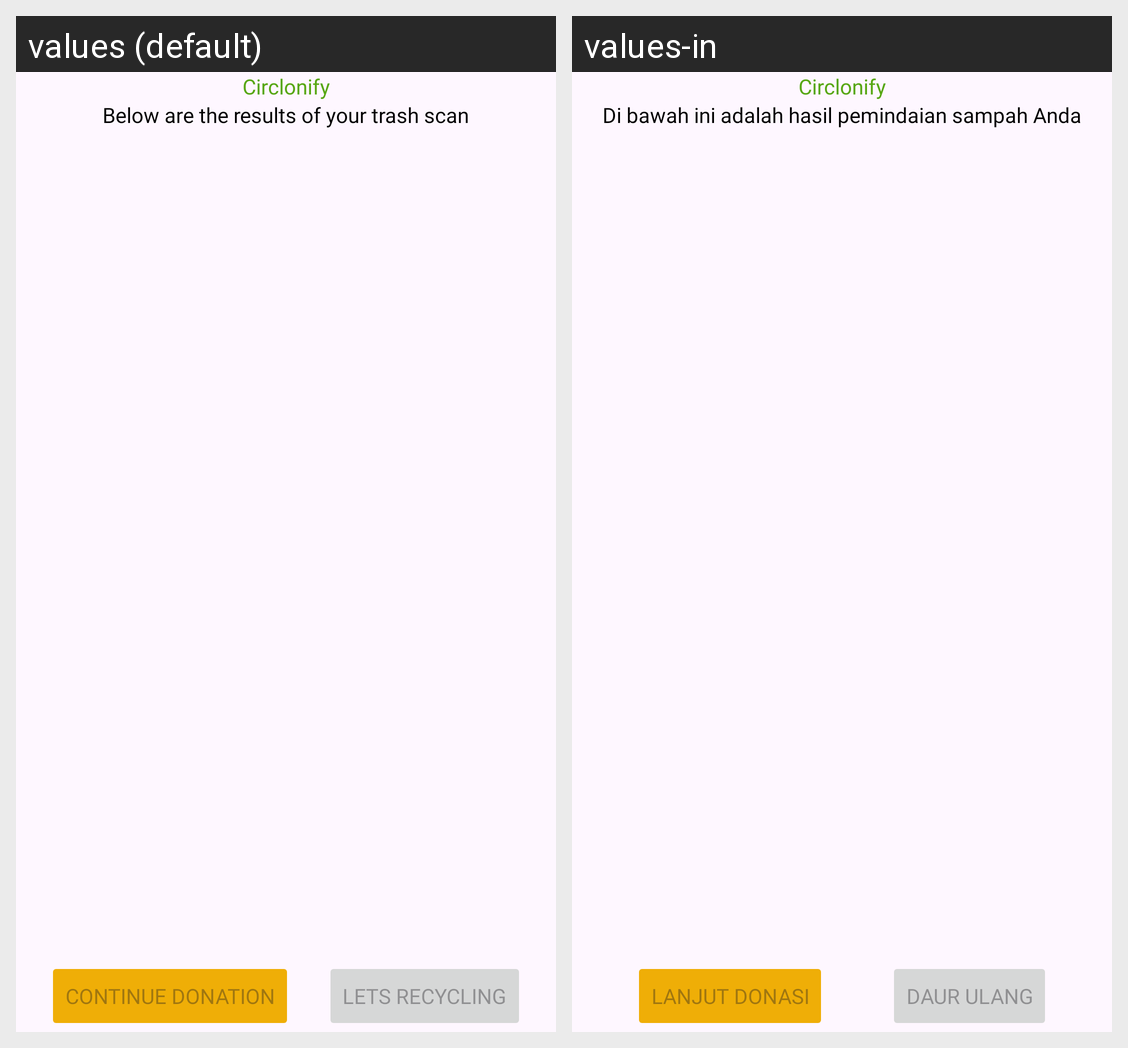

For this localized Android screen grid, give each drawn string resource with its value in every locale shown.
Android screen res/layout/fragment_result.xml rendered under 2 locales, left to right: values (default), values-in. Device: Nexus 5 (rendered at 1080×1920; each locale shown at half size, 540×960, under a caption strip naming it); theme Theme.Circlo.
Strings drawn on this screen, with the default value and each locale's value (text and hints the layout hard-codes, and strings that could not be matched under every locale, appear in the picture but are not listed):

subtitle_text_scan
  values: Below are the results of your trash scan
  values-in: Di bawah ini adalah hasil pemindaian sampah Anda

continue_donasi
  values: Continue Donation
  values-in: Lanjut Donasi

lets_recycling
  values: Lets Recycling
  values-in: Daur ulang
